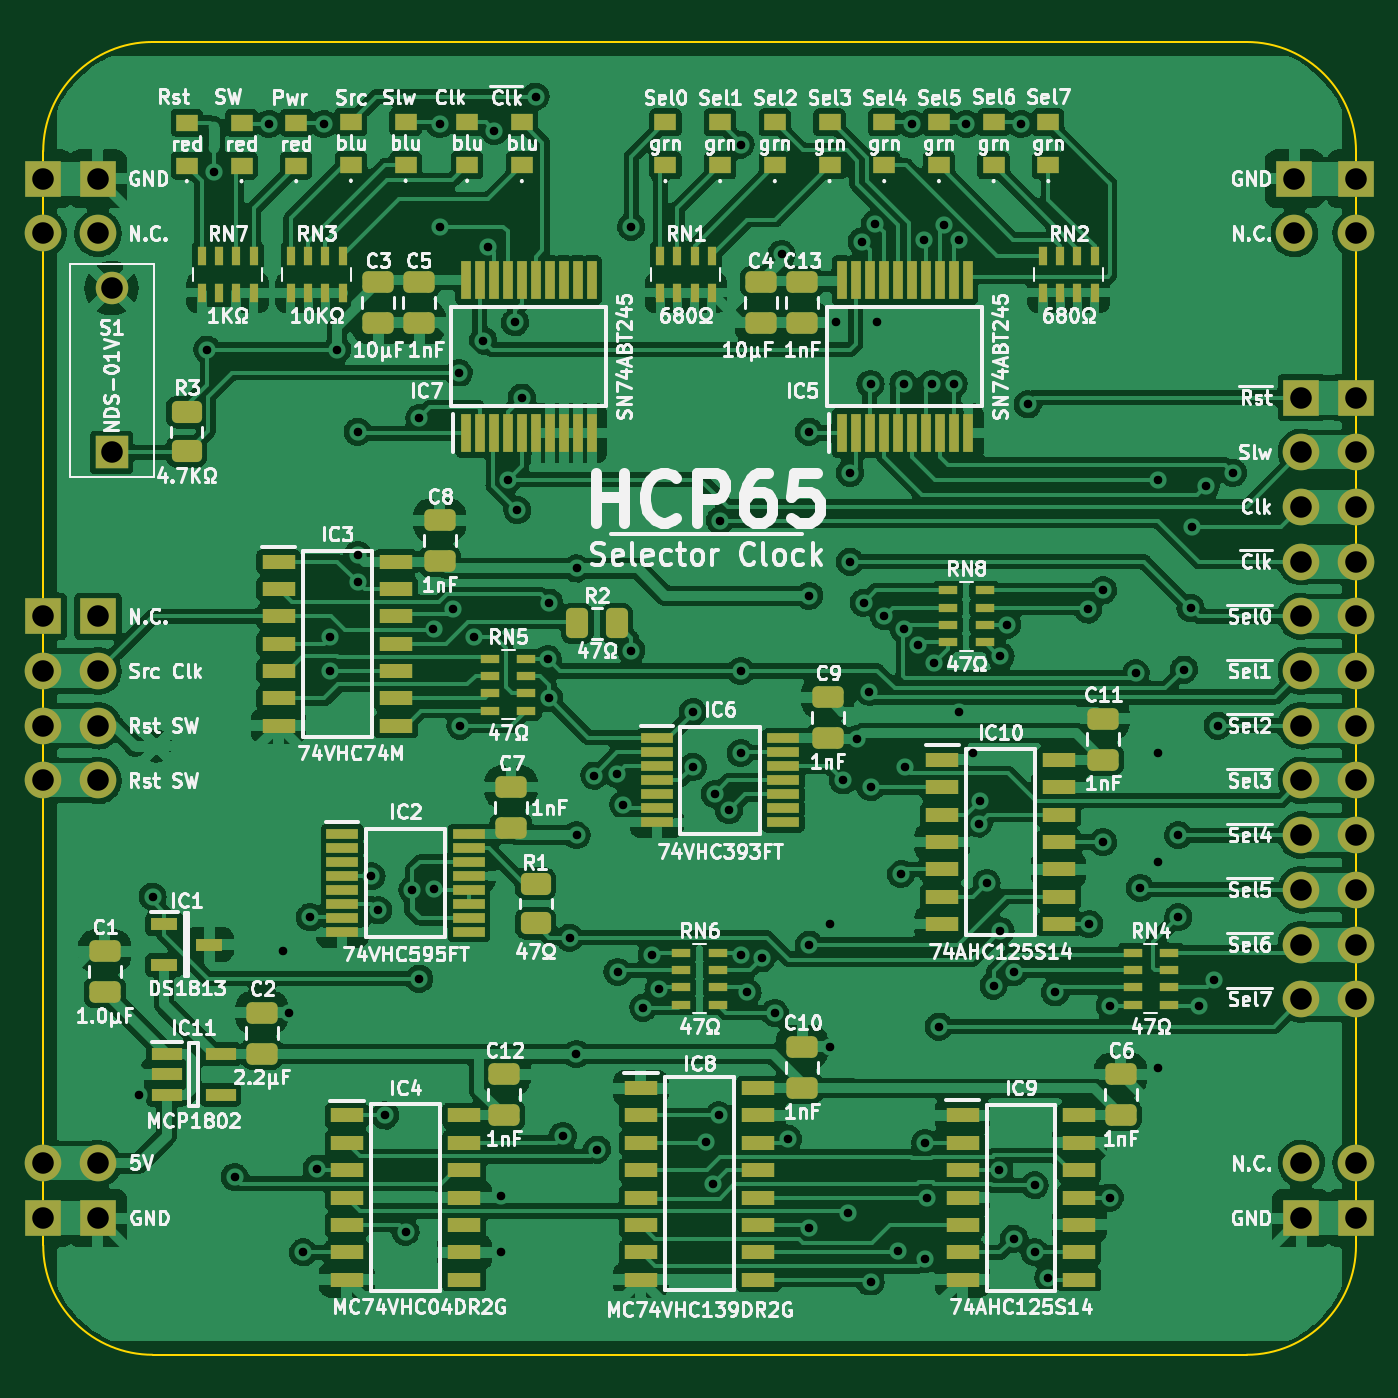
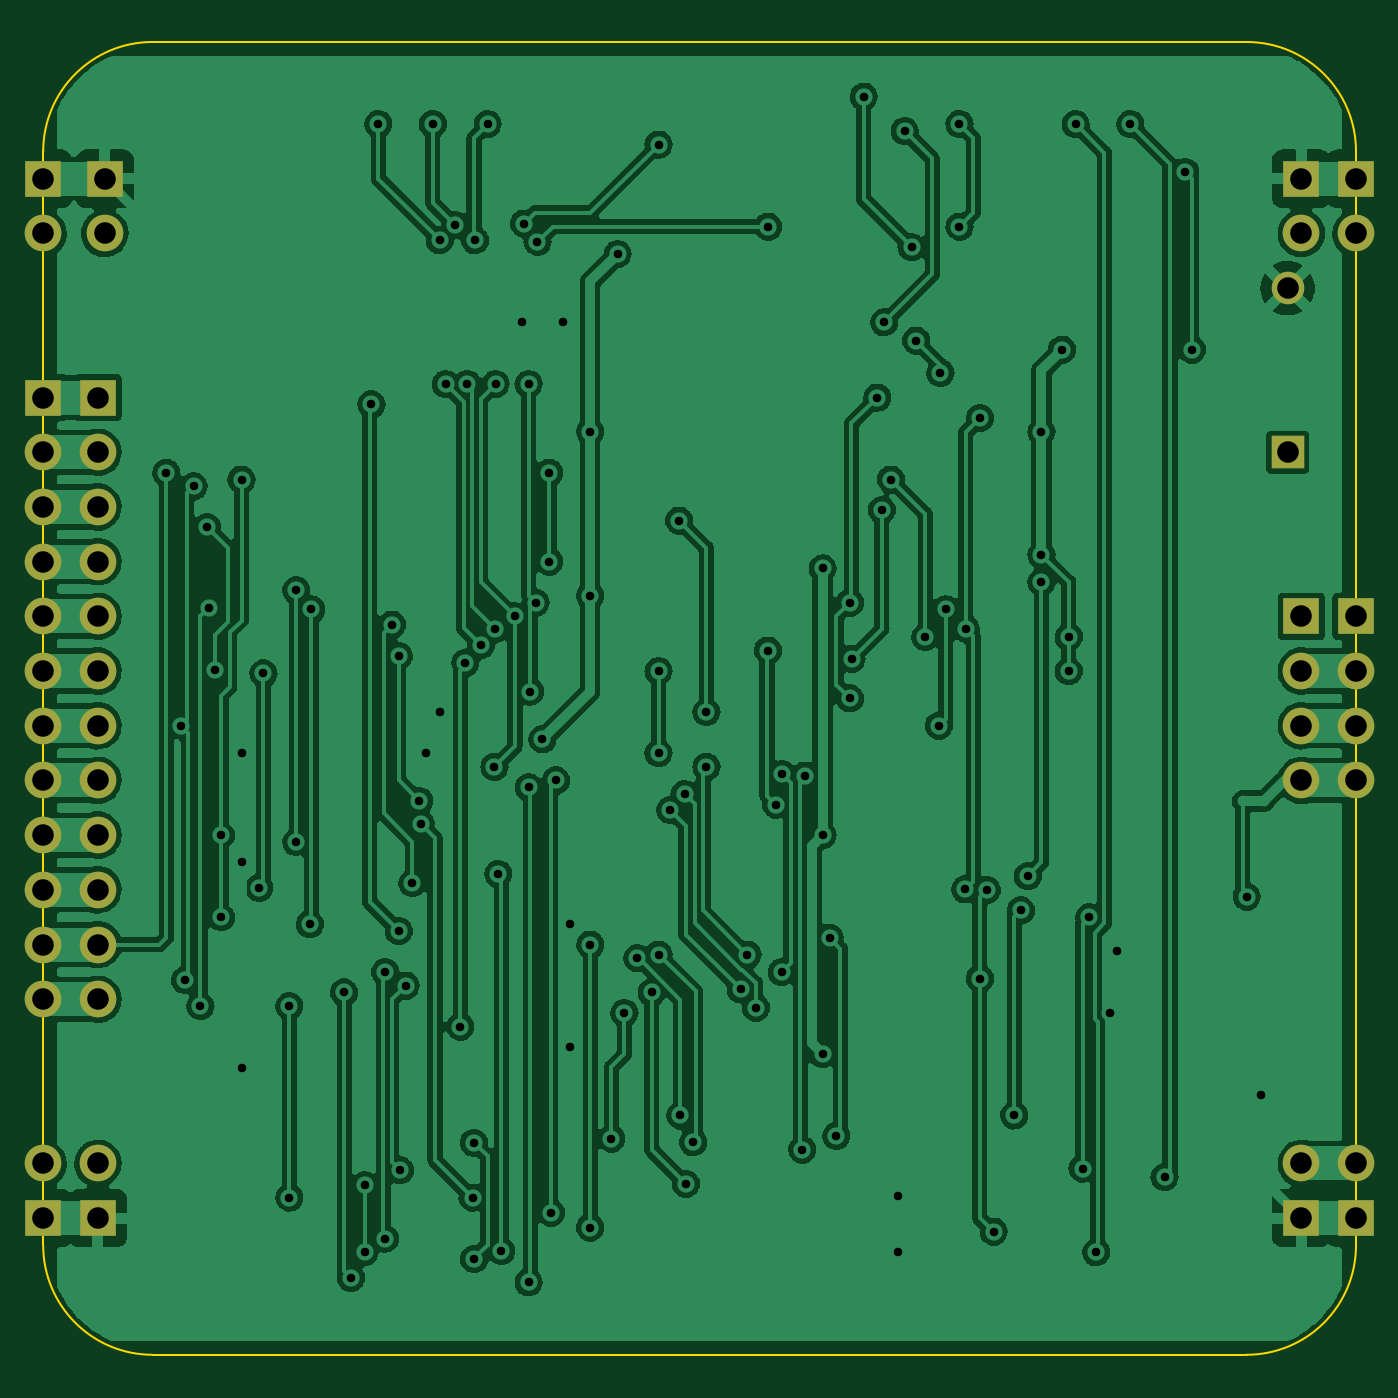
Circuit board: 8 layer files. Board 61.0 x 61.0 mm.
- bottom_copper: Clock-B_Cu.gbr (292147 bytes)
- bottom_mask: Clock-B_Mask.gbr (2188 bytes)
- outline: Clock-Edge_Cuts.gbr (985 bytes)
- top_copper: Clock-F_Cu.gbr (484640 bytes)
- top_mask: Clock-F_Mask.gbr (11673 bytes)
- top_silk: Clock-F_Silkscreen.gbr (152029 bytes)
- drill: Clock-NPTH.drl (272 bytes)
- drill: Clock-PTH.drl (3193 bytes)

=== bottom_copper: Clock-B_Cu.gbr (292147 bytes, source omitted) ===
=== bottom_mask: Clock-B_Mask.gbr ===
%TF.GenerationSoftware,KiCad,Pcbnew,(6.0.5)*%
%TF.CreationDate,2022-07-28T21:31:31+02:00*%
%TF.ProjectId,Clock,436c6f63-6b2e-46b6-9963-61645f706362,rev?*%
%TF.SameCoordinates,Original*%
%TF.FileFunction,Soldermask,Bot*%
%TF.FilePolarity,Negative*%
%FSLAX46Y46*%
G04 Gerber Fmt 4.6, Leading zero omitted, Abs format (unit mm)*
G04 Created by KiCad (PCBNEW (6.0.5)) date 2022-07-28 21:31:31*
%MOMM*%
%LPD*%
G01*
G04 APERTURE LIST*
%ADD10R,1.509000X1.509000*%
%ADD11C,1.509000*%
%ADD12R,1.700000X1.700000*%
%ADD13O,1.700000X1.700000*%
G04 APERTURE END LIST*
D10*
%TO.C,S1*%
X84455000Y-109220000D03*
D11*
X84455000Y-101600000D03*
%TD*%
D12*
%TO.C,J9*%
X81280000Y-96520000D03*
D13*
X81280000Y-99060000D03*
%TD*%
D12*
%TO.C,J11*%
X139700000Y-106680000D03*
D13*
X139700000Y-109220000D03*
X139700000Y-111760000D03*
X139700000Y-114300000D03*
X139700000Y-116840000D03*
X139700000Y-119380000D03*
X139700000Y-121920000D03*
X139700000Y-124460000D03*
X139700000Y-127000000D03*
X139700000Y-129540000D03*
X139700000Y-132080000D03*
X139700000Y-134620000D03*
%TD*%
D12*
%TO.C,J8*%
X142240000Y-106680000D03*
D13*
X142240000Y-109220000D03*
X142240000Y-111760000D03*
X142240000Y-114300000D03*
X142240000Y-116840000D03*
X142240000Y-119380000D03*
X142240000Y-121920000D03*
X142240000Y-124460000D03*
X142240000Y-127000000D03*
X142240000Y-129540000D03*
X142240000Y-132080000D03*
X142240000Y-134620000D03*
%TD*%
D12*
%TO.C,J4*%
X142240000Y-96520000D03*
D13*
X142240000Y-99060000D03*
%TD*%
D12*
%TO.C,J5*%
X81280000Y-116840000D03*
D13*
X81280000Y-119380000D03*
X81280000Y-121920000D03*
X81280000Y-124460000D03*
%TD*%
D12*
%TO.C,J1*%
X139382500Y-96520000D03*
D13*
X139382500Y-99060000D03*
%TD*%
D12*
%TO.C,J3*%
X83820000Y-144785000D03*
D13*
X83820000Y-142245000D03*
%TD*%
D12*
%TO.C,J12*%
X83820000Y-96520000D03*
D13*
X83820000Y-99060000D03*
%TD*%
D12*
%TO.C,J6*%
X81280000Y-144785000D03*
D13*
X81280000Y-142245000D03*
%TD*%
D12*
%TO.C,J2*%
X83820000Y-116840000D03*
D13*
X83820000Y-119380000D03*
X83820000Y-121920000D03*
X83820000Y-124460000D03*
%TD*%
D12*
%TO.C,J10*%
X142240000Y-144780000D03*
D13*
X142240000Y-142240000D03*
%TD*%
D12*
%TO.C,J7*%
X139700000Y-144780000D03*
D13*
X139700000Y-142240000D03*
%TD*%
M02*

=== outline: Clock-Edge_Cuts.gbr ===
%TF.GenerationSoftware,KiCad,Pcbnew,(6.0.5)*%
%TF.CreationDate,2022-07-28T21:31:31+02:00*%
%TF.ProjectId,Clock,436c6f63-6b2e-46b6-9963-61645f706362,rev?*%
%TF.SameCoordinates,Original*%
%TF.FileFunction,Profile,NP*%
%FSLAX46Y46*%
G04 Gerber Fmt 4.6, Leading zero omitted, Abs format (unit mm)*
G04 Created by KiCad (PCBNEW (6.0.5)) date 2022-07-28 21:31:31*
%MOMM*%
%LPD*%
G01*
G04 APERTURE LIST*
%TA.AperFunction,Profile*%
%ADD10C,0.100000*%
%TD*%
G04 APERTURE END LIST*
D10*
X86360000Y-90170000D02*
G75*
G03*
X81280000Y-95250000I0J-5080000D01*
G01*
X86359996Y-90170000D02*
X137160004Y-90170000D01*
X137160004Y-151130000D02*
X86360004Y-151130000D01*
X81280000Y-146050000D02*
G75*
G03*
X86360004Y-151130000I5080000J0D01*
G01*
X81280000Y-95250000D02*
X81280004Y-146050000D01*
X142240000Y-95250000D02*
G75*
G03*
X137160004Y-90170000I-5080000J0D01*
G01*
X142240004Y-146050000D02*
X142240004Y-95250000D01*
X137160004Y-151130004D02*
G75*
G03*
X142240004Y-146050000I-4J5080004D01*
G01*
M02*

=== top_copper: Clock-F_Cu.gbr (484640 bytes, source omitted) ===
=== top_mask: Clock-F_Mask.gbr (11673 bytes, source omitted) ===
=== top_silk: Clock-F_Silkscreen.gbr (152029 bytes, source omitted) ===
=== drill: Clock-NPTH.drl ===
M48
; DRILL file {KiCad (6.0.5)} date Thu Jul 28 21:31:33 2022
; FORMAT={-:-/ absolute / inch / decimal}
; #@! TF.CreationDate,2022-07-28T21:31:33+02:00
; #@! TF.GenerationSoftware,Kicad,Pcbnew,(6.0.5)
; #@! TF.FileFunction,NonPlated,1,2,NPTH
FMAT,2
INCH
%
G90
G05
T0
M30

=== drill: Clock-PTH.drl ===
M48
; DRILL file {KiCad (6.0.5)} date Thu Jul 28 21:31:33 2022
; FORMAT={-:-/ absolute / inch / decimal}
; #@! TF.CreationDate,2022-07-28T21:31:33+02:00
; #@! TF.GenerationSoftware,Kicad,Pcbnew,(6.0.5)
; #@! TF.FileFunction,Plated,1,2,PTH
FMAT,2
INCH
; #@! TA.AperFunction,Plated,PTH,ViaDrill
T1C0.0157
; #@! TA.AperFunction,Plated,PTH,ComponentDrill
T2C0.0394
%
G90
G05
T1
X3.3746Y-5.475
X3.4Y-5.1125
X3.5Y-4.1125
X3.5125Y-3.7875
X3.55Y-5.625
X3.6125Y-3.7
X3.6375Y-5.2125
X3.65Y-5.325
X3.675Y-5.7625
X3.6875Y-5.1501
X3.7Y-5.6095
X3.7125Y-3.7
X3.725Y-4.6375
X3.725Y-4.7
X3.7375Y-4.1125
X3.775Y-4.2625
X3.775Y-4.4875
X3.775Y-4.5375
X3.8Y-5.075
X3.8125Y-5.1375
X3.825Y-5.5125
X3.8625Y-5.725
X3.875Y-5.1
X3.8875Y-4.2375
X3.8875Y-5.2625
X3.9135Y-4.6225
X3.9143Y-5.0993
X3.925Y-3.7
X3.925Y-3.8875
X3.95Y-4.5875
X3.9598Y-4.155
X3.9625Y-4.8
X3.9875Y-4.6375
X4.0042Y-4.0958
X4.0125Y-3.925
X4.025Y-3.7125
X4.0375Y-5.6595
X4.0375Y-5.7625
X4.05Y-4.35
X4.0625Y-4.0625
X4.0668Y-4.4057
X4.075Y-4.2
X4.1Y-3.65
X4.1222Y-4.6778
X4.125Y-4.575
X4.125Y-4.75
X4.15Y-5.55
X4.1625Y-5.1875
X4.1749Y-5.3999
X4.175Y-4.5125
X4.175Y-5.0
X4.2075Y-4.891
X4.2125Y-5.575
X4.2493Y-4.8881
X4.25Y-5.25
X4.2604Y-4.9443
X4.275Y-3.8875
X4.275Y-4.6625
X4.2972Y-5.3153
X4.3125Y-5.2183
X4.325Y-5.282
X4.3875Y-4.775
X4.3875Y-4.875
X4.4118Y-5.5614
X4.425Y-5.6376
X4.4275Y-4.925
X4.435Y-5.5125
X4.4375Y-4.425
X4.4538Y-4.9543
X4.475Y-3.7375
X4.475Y-4.7
X4.475Y-4.85
X4.475Y-5.2183
X4.4875Y-5.2875
X4.5137Y-5.2252
X4.5375Y-5.325
X4.55Y-3.9375
X4.5614Y-5.5549
X4.6Y-4.2625
X4.6Y-4.5625
X4.6Y-5.2
X4.6003Y-5.7176
X4.6375Y-5.1625
X4.6375Y-5.3875
X4.65Y-4.0625
X4.6625Y-4.9
X4.6718Y-5.69
X4.675Y-4.3375
X4.675Y-4.5
X4.6875Y-4.825
X4.6964Y-3.9151
X4.7Y-4.575
X4.71Y-4.7375
X4.7125Y-4.175
X4.7125Y-4.9125
X4.7125Y-5.8175
X4.7209Y-3.8821
X4.725Y-4.0625
X4.7375Y-4.6
X4.7625Y-5.7604
X4.7682Y-5.0707
X4.7731Y-4.175
X4.7737Y-4.6236
X4.775Y-4.875
X4.7875Y-3.7
X4.8Y-4.6528
X4.8106Y-3.9125
X4.8125Y-5.5625
X4.8125Y-5.775
X4.815Y-5.6625
X4.825Y-4.175
X4.8282Y-4.685
X4.8375Y-5.35
X4.8472Y-3.8847
X4.8644Y-4.175
X4.875Y-3.9125
X4.875Y-4.775
X4.8875Y-3.7
X4.9Y-4.85
X4.9102Y-4.9788
X4.9125Y-4.9375
X4.925Y-5.0875
X4.9375Y-5.275
X4.9476Y-5.6127
X4.95Y-4.6725
X4.95Y-5.175
X4.9625Y-4.615
X4.975Y-5.25
X4.975Y-5.7375
X4.9875Y-3.7
X5.0Y-4.2125
X5.0125Y-5.64
X5.0125Y-5.7625
X5.0375Y-5.8095
X5.05Y-5.2875
X5.11Y-4.5875
X5.1125Y-5.1625
X5.1375Y-4.5525
X5.1375Y-5.0125
X5.15Y-5.3125
X5.15Y-5.6625
X5.1975Y-4.7042
X5.205Y-5.0963
X5.2375Y-4.35
X5.2375Y-4.85
X5.2375Y-5.05
X5.2375Y-5.425
X5.275Y-5.0
X5.275Y-5.15
X5.2857Y-4.6972
X5.2975Y-4.5843
X5.3Y-4.4375
X5.3125Y-5.3125
X5.325Y-4.3625
X5.3408Y-5.265
X5.3475Y-4.8
X5.375Y-4.3375
T2
X3.2Y-3.8
X3.2Y-3.9
X3.2Y-4.6
X3.2Y-4.7
X3.2Y-4.8
X3.2Y-4.9
X3.2Y-5.6002
X3.2Y-5.7002
X3.3Y-3.8
X3.3Y-3.9
X3.3Y-4.6
X3.3Y-4.7
X3.3Y-4.8
X3.3Y-4.9
X3.3Y-5.6002
X3.3Y-5.7002
X3.325Y-4.0
X3.325Y-4.3
X5.4875Y-3.8
X5.4875Y-3.9
X5.5Y-4.2
X5.5Y-4.3
X5.5Y-4.4
X5.5Y-4.5
X5.5Y-4.6
X5.5Y-4.7
X5.5Y-4.8
X5.5Y-4.9
X5.5Y-5.0
X5.5Y-5.1
X5.5Y-5.2
X5.5Y-5.3
X5.5Y-5.6
X5.5Y-5.7
X5.6Y-3.8
X5.6Y-3.9
X5.6Y-4.2
X5.6Y-4.3
X5.6Y-4.4
X5.6Y-4.5
X5.6Y-4.6
X5.6Y-4.7
X5.6Y-4.8
X5.6Y-4.9
X5.6Y-5.0
X5.6Y-5.1
X5.6Y-5.2
X5.6Y-5.3
X5.6Y-5.6
X5.6Y-5.7
T0
M30
